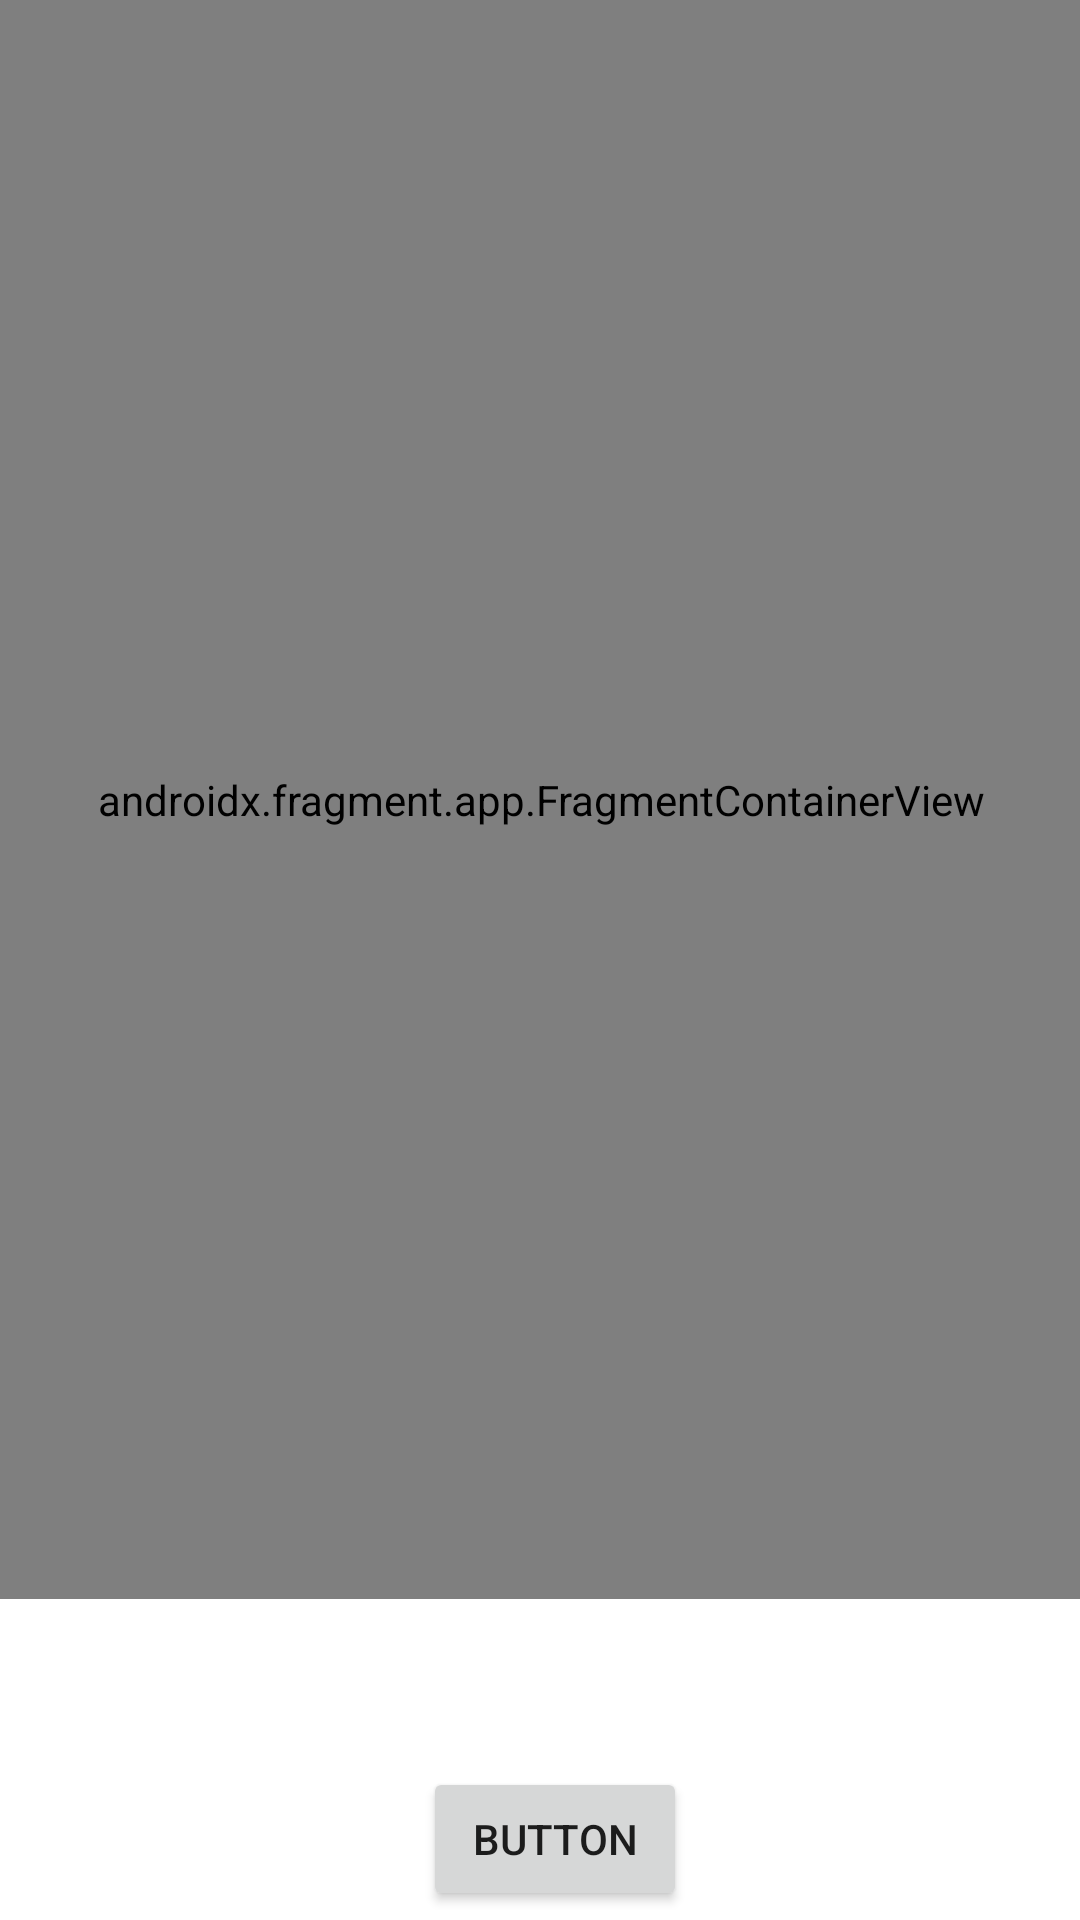

Write the Android layout XML for this screen, with the resource values it uses.
<!-- AndroidManifest.xml: application theme Theme.W4P_Fragment -->
<!-- res/layout/activity_main.xml -->
<?xml version="1.0" encoding="utf-8"?>
<androidx.constraintlayout.widget.ConstraintLayout xmlns:android="http://schemas.android.com/apk/res/android"
    xmlns:app="http://schemas.android.com/apk/res-auto"
    xmlns:tools="http://schemas.android.com/tools"
    android:layout_width="match_parent"
    android:layout_height="match_parent"
    tools:context=".MainActivity">

    <androidx.fragment.app.FragmentContainerView
        android:id="@+id/fragmentContainerView"
        android:name="androidx.navigation.fragment.NavHostFragment"
        android:layout_width="409dp"
        android:layout_height="533dp"
        app:defaultNavHost="true"
        app:layout_constraintBottom_toBottomOf="parent"
        app:layout_constraintEnd_toEndOf="parent"
        app:layout_constraintStart_toStartOf="parent"
        app:layout_constraintTop_toTopOf="parent"
        app:layout_constraintVertical_bias="0.0"
        app:navGraph="@navigation/navigation" />

    <Button
        android:id="@+id/btnCall"
        android:layout_width="wrap_content"
        android:layout_height="wrap_content"
        android:layout_marginStart="63dp"
        android:layout_marginTop="56dp"
        android:text="Button"
        app:layout_constraintEnd_toEndOf="parent"
        app:layout_constraintHorizontal_bias="0.374"
        app:layout_constraintStart_toStartOf="parent"
        app:layout_constraintTop_toBottomOf="@+id/fragmentContainerView" />

</androidx.constraintlayout.widget.ConstraintLayout>
<!-- resources referenced by this layout -->
<resources>
  <style name="Theme.W4P_Fragment" parent="Theme.MaterialComponents.DayNight.DarkActionBar">
          
          <item name="colorPrimary">@color/purple_500</item>
          <item name="colorPrimaryVariant">@color/purple_700</item>
          <item name="colorOnPrimary">@color/white</item>
          
          <item name="colorSecondary">@color/teal_200</item>
          <item name="colorSecondaryVariant">@color/teal_700</item>
          <item name="colorOnSecondary">@color/black</item>
          
          <item name="android:statusBarColor" tools:targetApi="l">?attr/colorPrimaryVariant</item>
          
      </style>
  <!-- not gathered from this repository: default colours our renderer supplied (Android Studio template values) -->
  <color name="purple_500">#FF6200EE</color>
  <color name="purple_700">#FF3700B3</color>
  <color name="teal_200">#FF03DAC5</color>
  <color name="teal_700">#FF018786</color>
  <color name="black">#FF000000</color>
  <color name="white">#FFFFFFFF</color>
</resources>
